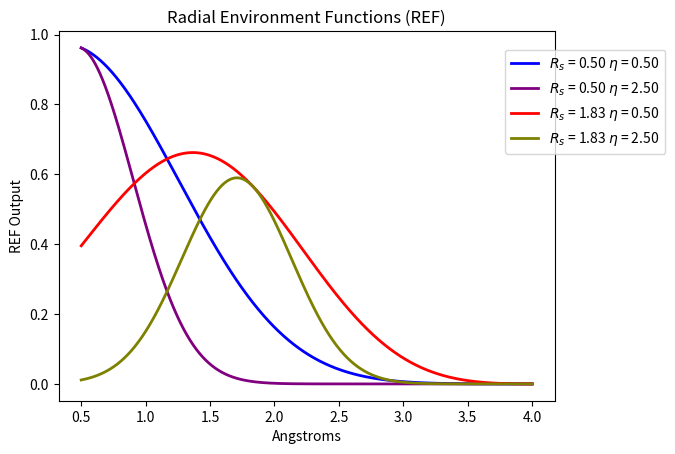
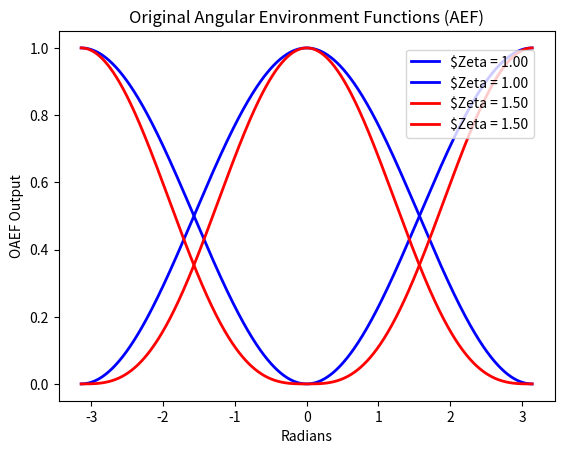
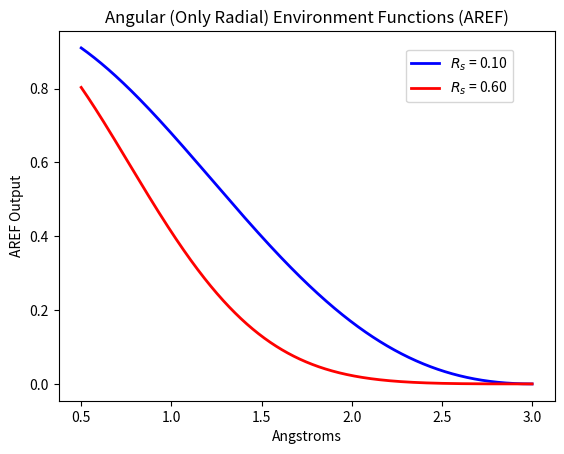

These figures' Python source, in order:
__author__ = 'Justin Smith'

from matplotlib import pyplot as plt
import numpy as np
import scipy.interpolate
import matplotlib as mpl

#--------------------------------
#           Functions
#--------------------------------

# ------------------------------------------
#          Radial Function Cos
# ------------------------------------------
def cutoffcos(X,Rc):
    Xt = X
    for i in range(0,Xt.shape[0]):
        if Xt[i] > Rc:
            Xt[i] = Rc

    return 0.5 * (np.cos((np.pi * Xt)/Rc) + 1.0)

# ------------------------------------------
#          Radial Function Cos
# ------------------------------------------
def radialfunctioncos(X,eta,Rc,Rs):
    F = np.exp(-eta*(X-Rs)**2.0) * cutoffcos(X,Rc)
    return F

# ------------------------------------------
#          Radial Function Cos
# ------------------------------------------
def angularradialfunctioncos(X,eta,Rc,Rs):
    F = np.sqrt(np.exp(-eta*(X-Rs)**2.0) * cutoffcos(X,Rc))
    return F

# ------------------------------------------
#          Radial Function Cos
# ------------------------------------------
def angularradialfunctioncos2(X,Y,eta,Rc,Rs):
    F = np.exp(-eta*((X + Y)/2.0 - Rs)**2) * np.sqrt(cutoffcos(X,Rc) * cutoffcos(Y,Rc))
    return F


# ------------------------------------------
#               Angular Function
# ------------------------------------------
def angularfunction(T,zeta,lam):
    F = 0.5 * (2.0**(1.0-zeta)) * ((1.0 + lam * np.cos(T))**zeta)
    return F

# ------------------------------------------
# Calculate The Steps for a Radial Dataset-
# ------------------------------------------
def computecutoffdataset(x1,x2,pts,Rc,plt,scolor,slabel):

    X = np.linspace(x1, x2, pts, endpoint=True)
    F = cutoffcos(X,Rc)
    plt.plot(X, F, label=slabel, color=scolor, linewidth=2)

# ------------------------------------------
# Calculate The Steps for a Radial Dataset-
# ------------------------------------------
def computeradialdataset(x1,x2,pts,eta,Rc,Rs,plt,scolor,slabel):

    X = np.linspace(x1, x2, pts, endpoint=True)
    F = radialfunctioncos(X,eta,Rc,Rs)
    plt.plot(X, F, label=slabel, color=scolor, linewidth=2)

# ------------------------------------------
# Calculate The Steps for a Radial Dataset
# ------------------------------------------
def computeangularradialdataset(x1,x2,pts,eta,Rc,Rs,plt,scolor,slabel):

    X = np.linspace(x1, x2, pts, endpoint=True)
    F = angularradialfunctioncos2(X,X,eta,Rc,Rs)
    plt.plot(X, F, label=slabel, color=scolor, linewidth=2)

# ------------------------------------------
# Calculate The Steps for an angular Dataset
# ------------------------------------------
def computeangulardataset(t1,t2,pts,zeta,plt,scolor,slabel):

    T = np.linspace(t1, t2, pts, endpoint=True)
    F1 = angularfunction(T,zeta,1.0)
    F2 = angularfunction(T,zeta,-1.0)
    plt.plot(T, F1, label=slabel, color=scolor, linewidth=2)
    plt.plot(T, F2, label=slabel, color=scolor, linewidth=2)

# ------------------------------------------
# Calculate The Steps for an angular Dataset
# ------------------------------------------
def expcost(X,tau):
    F = 2/tau * X * np.exp((X*X)/tau)
    return F

def msecost(X):
    F = X
    return F

def graphexpcost(t1,t2,pts,tau,plt,scolor,slabel):

    T = np.linspace(t1, t2, pts, endpoint=True)
    F = expcost(T,tau)
    plt.plot(T, F, label=slabel, color='red', linewidth=2)

    F = expcost(T,0.5)
    plt.plot(T, F, label=slabel, color='green', linewidth=2)

    G = msecost(T)
    plt.plot(T, G, label=slabel, color='blue', linewidth=2)

# ------------------------------------------
# Calculate The Steps for an angular Dataset
# ------------------------------------------
def printdatatofile(f,title,X,N):
    f.write(title + ' = [')
    for i in range(0,N):
        if i < N-1:
            s = "{:.7e}".format(X[i]) + ','
        else:
            s = "{:.7e}".format(X[i])
        f.write(s)
    f.write(']\n')

# ------------------------------------------
#         Simple Addition Function
# ------------------------------------------
def add (x,y):
    return x+y

# ----------------------------------------------------
# Show a 2d Contour Plot of the Angular Env Functions
# ----------------------------------------------------
def show2dcontangulargraph (ShfA,ShfZ,eta,zeta,Rc,func,title):
    N = 1000000
    x, y = 12.0 * np.random.random((2, N)) - 6.0

    #print(x)

    R = np.sqrt(x**2 + y**2)
    T = np.arctan2(x,y)

    z = np.zeros(N)

    for i in ShfZ:
        for j in ShfA:
            print( 'ShfZ: ' + str(i) + ' ShfA: ' + str(j) )
            #zt = angularfunction(T,zeta,1.0,i) * angularradialfunctioncos(R,eta,Rc,j) * angularradialfunctioncos(R,eta,Rc,j)
            zt = angularfunction(T,zeta,1.0,i) * angularradialfunctioncos2(R,R,eta,Rc,j)
            #zt = angularradialfunctioncos(R1,R2,eta,Rc,j)

            for k in range(1,z.shape[0]):
                z[k] = func(z[k],zt[k])
                #print(z[k])

    # Set up a regular grid of interpolation points
    xi, yi = np.linspace(x.min(), y.max(), 600), np.linspace(x.min(), y.max(), 600)
    xi, yi = np.meshgrid(xi, yi)

    zi = scipy.interpolate.griddata((x, y), z, (xi, yi), method='linear')

    plt.imshow(zi, vmin=z.min(), vmax=z.max(), origin='lower',
           extent=[x.min(), y.max(), x.min(), y.max()])

    plt.title(title)
    plt.ylabel('Angstroms')
    plt.xlabel('Angstroms')

    plt.colorbar()
    plt.show()

# ----------------------------------------------------
# Show a 2d Contour Plot of the Radial Env Functions
# ----------------------------------------------------
def show2dcontradialgraph (ShfR,eta,Rc,func,title):
    N = 1000000
    x, y = 14.0 * np.random.random((2, N)) - 7.0

    print(x)

    R = np.sqrt(x**2 + y**2)
    T = np.arctan2(x,y)

    z = np.zeros(N)

    for j in ShfR:
        print( 'ShfZ: ' + str(i) + ' ShfA: ' + str(j) )
        zt = radialfunctioncos(R,eta,Rc,j)

        for k in range(1,z.shape[0]):
            z[k] = func(z[k],zt[k])

    # Set up a regular grid of interpolation points
    xi, yi = np.linspace(x.min(), y.max(), 300), np.linspace(x.min(), y.max(), 300)
    xi, yi = np.meshgrid(xi, yi)

    zi = scipy.interpolate.griddata((x, y), z, (xi, yi), method='linear')

    plt.imshow(zi, vmin=z.min(), vmax=z.max(), origin='lower',
           extent=[x.min(), x.max(), y.min(), y.max()])

    plt.title(title)
    plt.ylabel('Angstroms')
    plt.xlabel('Angstroms')

    plt.colorbar()
    plt.show()

# ****************************************************
#--------------------------------
#         Set Parameters
#--------------------------------
#File nam
pf = 'rHCNO-3.0A_4-2.5A_a2-2_ORG.params' # Output filename

Nrr = 2
Nra = 2
Na = 1
Nar = 2
Nzt = 2

TM = 1
Rcr = 4.0
Rca = 3.0
#Atyp = '[H,C,O,N]'
Atyp = '[H]'

# ****************************************************
cmap = mpl.cm.brg

#graphexpcost(-2.0,2.0,400,2.0,plt,'red','test')
#plt.show()

#computecutoffdataset(0.0,Rc,1000,Rc,plt,'blue','cutoff function')
#plt.show()

#--------------------------------
#         Main Program
#    (Build Env Params File)
#--------------------------------
Nrt = Nrr * Nra * Na
ShfR = np.zeros(Nrr)
EtaR = np.zeros(Nra)

#Now instead of multiple etaR we use multiple shifts with a single large EtaR
for i in range(0,Nrr):
    for j in range(0,Nra):

        rstepsize = Rcr / float(Nrr+1.0)
        rstep = i * rstepsize + 0.50

        estepsize = 2.0
        estep = j * estepsize + 0.5

        color = (i*Nra+j)/(float(Nrr)*float(Nra))
        print(color)

        computeradialdataset(0.5, Rcr, 1000, estep, Rcr,rstep, plt, cmap(color), '$R_s$ = '+ "{:.2f}".format(rstep) + r" ${\eta}$ = " + "{:.2f}".format(estep))
        ShfR[i] = rstep
        EtaR[j] = estep

plt.title('Radial Environment Functions (REF)')
plt.ylabel('REF Output')
plt.xlabel('Angstroms')
plt.legend(bbox_to_anchor=(0.9, 0.95), loc=2, borderaxespad=0.)
plt.show()

#Uncomment for pretty contour plots of the radial environments using a sum and then max function
#show2dcontradialgraph(ShfR,EtaR,Rc,add,'Sum Radial Output')
#show2dcontradialgraph(ShfR,EtaR,Rc,max,'Max Radial Output')

Zeta = np.zeros(Nzt)

for i in range(0,Nzt):
    stepsize = 0.5
    step = i*stepsize + 1.0
    color = i/float(Nzt)
    computeangulardataset(-np.pi,np.pi,1000,step,plt, cmap(color), r"$Zeta = " + "{:.2f}".format(step))
    Zeta[i] = step

plt.title('Original Angular Environment Functions (AEF)')
# plt.title('Original Angular Environment Functions (OAEF) \n' + r"${\zeta}$ = " + "{:.2f}".format(2.0))
plt.ylabel('OAEF Output')
plt.xlabel('Radians')
plt.legend(bbox_to_anchor=(0.7, 0.95), loc=2, borderaxespad=0.)
plt.show()


EtaA = np.zeros(Nar)

for i in range(0,Nar):
    estepsize = 0.5
    estep = i * estepsize + 0.1
    color = i/float(Nrr)
    computeradialdataset(0.5, Rca, 1000, estep, Rca, 0.0, plt, cmap(color), r"${R_s}$ = " + "{:.2f}".format(estep))
    EtaA[i] = step

plt.title('Angular (Only Radial) Environment Functions (AREF)')
plt.ylabel('AREF Output')
plt.xlabel('Angstroms')
plt.legend(bbox_to_anchor=(0.7, 0.95), loc=2, borderaxespad=0.)
plt.show()

Nt = Nrt + 2 * Nar * Nzt * (Na*(Na+1)/2)

#Uncomment for pretty contour plots of the angular environments using a sum and then max function
#show2dcontangulargraph(ShfA,ShfZ,EtaA[0],Zeta[0],Rca,add,'Sum Angular Output')
#show2dcontangulargraph(ShfA,ShfZ,EtaA[0],Zeta[0],Rca,max,'Max Angular Output')

print('Total Environmental Vector Size: ',int(Nt))

# Open File
f = open(pf,'w')

#Write data to parameters file
f.write('OBP = TRUE\n')
f.write('Rcr = ' + "{:.4e}".format(Rcr) + '\n')
f.write('Rca = ' + "{:.4e}".format(Rca) + '\n')
#f.write('EtaR = ' + "{:.4e}".format(EtaR) + '\n')
printdatatofile(f,'EtaR',EtaR,EtaR.shape[0])
printdatatofile(f,'ShfR',ShfR,ShfR.shape[0])
#f.write('Zeta = ' + "{:.4e}".format(Zeta) + '\n')
printdatatofile(f,'Zeta',Zeta,Zeta.shape[0])
#printdatatofile(f,'ShfZ',ShfZ,Nzt)
#f.write('EtaA = ' + "{:.4e}".format(EtaA1) + '\n')
printdatatofile(f,'EtaA',EtaA,EtaA.shape[0])
#printdatatofile(f,'ShfA',ShfA,Nar)
f.write('Atyp = ' + Atyp + '\n')

f.close()
